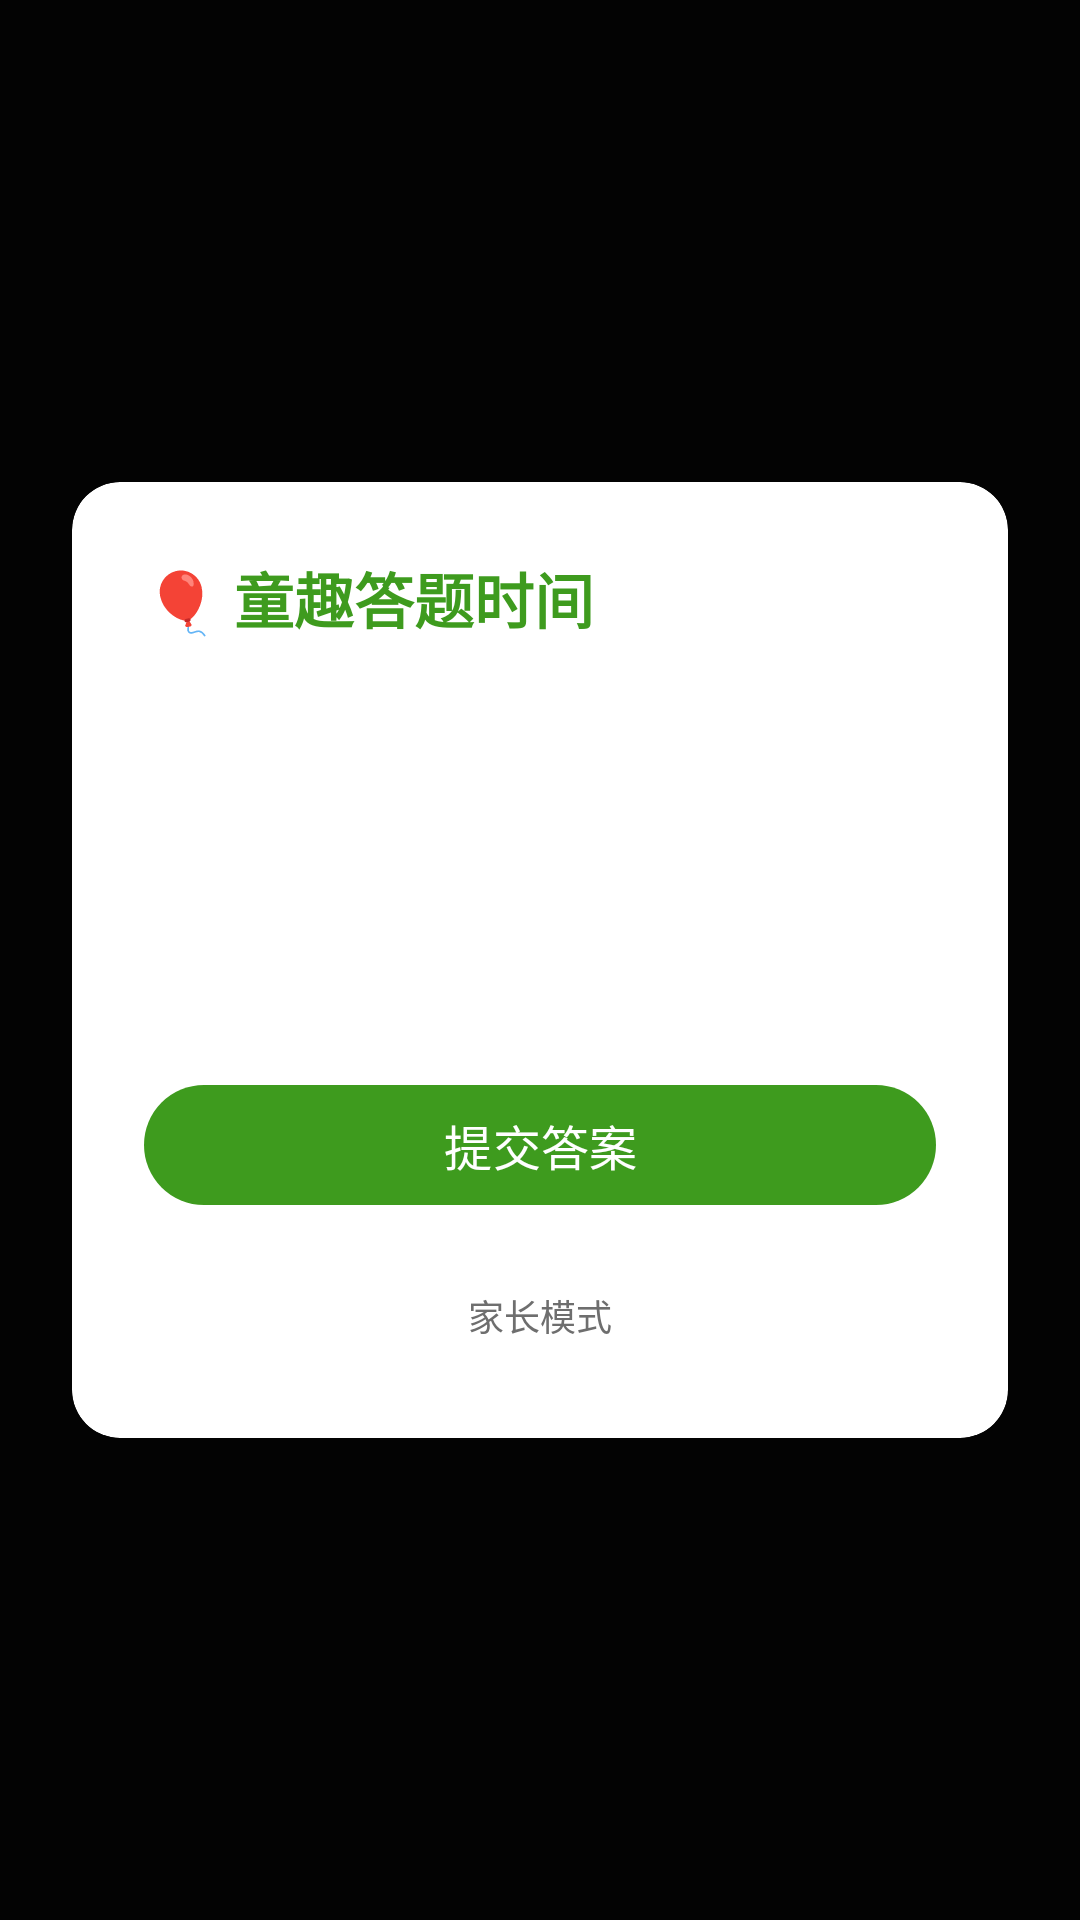

Reconstruct the res/layout file that produces this screen, plus the resources it refers to.
<!-- AndroidManifest.xml: activity theme Theme.AntiAddiction.Quiz -->
<!-- res/layout/activity_quiz.xml -->
<?xml version="1.0" encoding="utf-8"?>
<FrameLayout xmlns:android="http://schemas.android.com/apk/res/android"
    xmlns:app="http://schemas.android.com/apk/res-auto"
    android:layout_width="match_parent"
    android:layout_height="match_parent"
    android:background="@color/overlay_dim">

    <androidx.cardview.widget.CardView
        android:id="@+id/card_quiz"
        android:layout_width="match_parent"
        android:layout_height="wrap_content"
        android:layout_gravity="center"
        android:layout_margin="24dp"
        app:cardCornerRadius="16dp"
        app:cardElevation="8dp"
        app:cardBackgroundColor="@color/surface">

        <LinearLayout
            android:layout_width="match_parent"
            android:layout_height="wrap_content"
            android:orientation="vertical"
            android:padding="24dp">

            
            <TextView
                android:id="@+id/tv_quiz_title"
                android:layout_width="wrap_content"
                android:layout_height="wrap_content"
                android:text="@string/quiz_title"
                android:textSize="20sp"
                android:textStyle="bold"
                android:textColor="@color/primary" />

            <TextView
                android:id="@+id/tv_question_number"
                android:layout_width="wrap_content"
                android:layout_height="wrap_content"
                android:layout_marginTop="4dp"
                android:textSize="14sp"
                android:textColor="@color/text_secondary" />

            
            <TextView
                android:id="@+id/tv_progress"
                android:layout_width="wrap_content"
                android:layout_height="wrap_content"
                android:layout_marginTop="4dp"
                android:textSize="14sp"
                android:textStyle="bold"
                android:textColor="@color/accent" />

            
            <TextView
                android:id="@+id/tv_countdown"
                android:layout_width="match_parent"
                android:layout_height="wrap_content"
                android:layout_marginTop="12dp"
                android:padding="12dp"
                android:background="@color/wrong_bg"
                android:textColor="@color/error"
                android:textSize="14sp"
                android:textAlignment="center"
                android:visibility="gone" />

            
            <TextView
                android:id="@+id/tv_question"
                android:layout_width="match_parent"
                android:layout_height="wrap_content"
                android:layout_marginTop="16dp"
                android:textSize="18sp"
                android:textColor="@color/on_surface"
                android:lineSpacingExtra="4dp" />

            
            <RadioGroup
                android:id="@+id/rg_options"
                android:layout_width="match_parent"
                android:layout_height="wrap_content"
                android:layout_marginTop="16dp"
                android:orientation="vertical" />

            
            <com.google.android.material.textfield.TextInputLayout
                android:id="@+id/til_fill_answer"
                android:layout_width="match_parent"
                android:layout_height="wrap_content"
                android:layout_marginTop="16dp"
                android:visibility="gone"
                app:boxBackgroundColor="@color/divider"
                app:boxStrokeColor="@color/accent"
                app:hintTextColor="@color/text_secondary"
                app:boxCornerRadiusBottomEnd="12dp"
                app:boxCornerRadiusBottomStart="12dp"
                app:boxCornerRadiusTopEnd="12dp"
                app:boxCornerRadiusTopStart="12dp">

                <com.google.android.material.textfield.TextInputEditText
                    android:id="@+id/et_fill_answer"
                    android:layout_width="match_parent"
                    android:layout_height="wrap_content"
                    android:hint="@string/fill_hint"
                    android:textColor="@color/on_surface"
                    android:textColorHint="@color/text_secondary"
                    android:inputType="text"
                    android:maxLines="1" />
            </com.google.android.material.textfield.TextInputLayout>

            
            <TextView
                android:id="@+id/tv_feedback"
                android:layout_width="match_parent"
                android:layout_height="wrap_content"
                android:layout_marginTop="12dp"
                android:padding="12dp"
                android:textSize="15sp"
                android:textColor="@color/on_surface"
                android:textAlignment="center"
                android:visibility="gone" />

            
            <TextView
                android:id="@+id/tv_attempts"
                android:layout_width="wrap_content"
                android:layout_height="wrap_content"
                android:layout_marginTop="8dp"
                android:textSize="13sp"
                android:textColor="@color/text_secondary" />

            
            <com.google.android.material.button.MaterialButton
                android:id="@+id/btn_submit"
                android:layout_width="match_parent"
                android:layout_height="wrap_content"
                android:layout_marginTop="16dp"
                android:text="@string/btn_submit"
                android:textSize="16sp" />

            <com.google.android.material.button.MaterialButton
                android:id="@+id/btn_next"
                android:layout_width="match_parent"
                android:layout_height="wrap_content"
                android:layout_marginTop="8dp"
                android:text="@string/btn_next"
                android:visibility="gone" />

            
            <TextView
                android:id="@+id/tv_parent_mode"
                android:layout_width="wrap_content"
                android:layout_height="wrap_content"
                android:layout_gravity="center_horizontal"
                android:layout_marginTop="16dp"
                android:text="@string/btn_parent_mode"
                android:textSize="12sp"
                android:textColor="@color/text_secondary"
                android:padding="8dp" />

        </LinearLayout>
    </androidx.cardview.widget.CardView>

    
    <LinearLayout
        android:id="@+id/layout_locked"
        android:layout_width="match_parent"
        android:layout_height="match_parent"
        android:orientation="vertical"
        android:gravity="center"
        android:background="@color/locked_background"
        android:padding="32dp"
        android:visibility="gone">

        <TextView
            android:layout_width="wrap_content"
            android:layout_height="wrap_content"
            android:text="🔒"
            android:textSize="64sp" />

        <TextView
            android:layout_width="wrap_content"
            android:layout_height="wrap_content"
            android:layout_marginTop="16dp"
            android:text="@string/locked_title"
            android:textSize="24sp"
            android:textStyle="bold"
            android:textColor="@color/locked_text" />

        <TextView
            android:layout_width="wrap_content"
            android:layout_height="wrap_content"
            android:layout_marginTop="8dp"
            android:text="@string/locked_subtitle"
            android:textSize="16sp"
            android:textColor="@color/locked_text" />

        <TextView
            android:id="@+id/tv_locked_countdown"
            android:layout_width="wrap_content"
            android:layout_height="wrap_content"
            android:layout_marginTop="24dp"
            android:textSize="48sp"
            android:textStyle="bold"
            android:textColor="@color/accent" />

        <TextView
            android:layout_width="wrap_content"
            android:layout_height="wrap_content"
            android:layout_marginTop="16dp"
            android:text="@string/locked_hint"
            android:textSize="14sp"
            android:textColor="@color/locked_text"
            android:textAlignment="center" />

        
        <androidx.cardview.widget.CardView
            android:layout_width="match_parent"
            android:layout_height="wrap_content"
            android:layout_marginTop="24dp"
            app:cardCornerRadius="12dp"
            app:cardElevation="4dp">

            <LinearLayout
                android:layout_width="match_parent"
                android:layout_height="wrap_content"
                android:orientation="vertical"
                android:padding="16dp">

                <TextView
                    android:layout_width="wrap_content"
                    android:layout_height="wrap_content"
                    android:text="当前题目（锁定中可查看）"
                    android:textSize="12sp"
                    android:textColor="@color/text_secondary" />

                <TextView
                    android:id="@+id/tv_locked_question"
                    android:layout_width="match_parent"
                    android:layout_height="wrap_content"
                    android:layout_marginTop="8dp"
                    android:textSize="16sp"
                    android:textColor="@color/on_surface" />
            </LinearLayout>
        </androidx.cardview.widget.CardView>

    </LinearLayout>

</FrameLayout>
<!-- resources referenced by this layout -->
<resources>
  <color name="accent">#3E9B1E</color>
  <color name="divider">#E8E8E4</color>
  <color name="error">#D32F2F</color>
  <color name="locked_background">#FFF8E1</color>
  <color name="locked_text">#3F3F3F</color>
  <color name="on_surface">#1F1F1F</color>
  <color name="overlay_dim">#E6000000</color>
  <color name="primary">#3E9B1E</color>
  <color name="surface">#FFFFFF</color>
  <color name="text_secondary">#6E6E6E</color>
  <color name="wrong_bg">#FADEDE</color>
  <string name="btn_next">下一题</string>
  <string name="btn_parent_mode">家长模式</string>
  <string name="btn_submit">提交答案</string>
  <string name="fill_hint">请输入答案</string>
  <string name="locked_hint">你可以先看题目，倒计时结束后可继续答题</string>
  <string name="locked_subtitle">连续答错5题，手机已锁定</string>
  <string name="locked_title">童趣守护锁定中</string>
  <string name="quiz_title">🎈 童趣答题时间</string>
  <style name="Theme.AntiAddiction.Quiz" parent="Theme.AntiAddiction">
          <item name="android:windowIsTranslucent">false</item>
          <item name="android:windowBackground">@color/overlay_dim</item>
          <item name="android:windowNoTitle">true</item>
          <item name="android:backgroundDimEnabled">true</item>
      </style>
  <style name="Theme.AntiAddiction" parent="Theme.Material3.Light">
          <item name="colorPrimary">@color/primary</item>
          <item name="colorPrimaryDark">@color/primary_dark</item>
          <item name="colorAccent">@color/accent</item>
          <item name="android:windowBackground">@color/background</item>
      </style>
  <color name="primary_dark">#39862E</color>
  <color name="background">#F6F7F2</color>
</resources>
